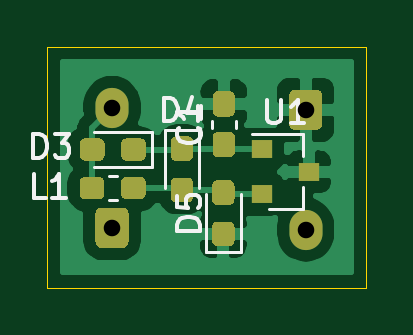
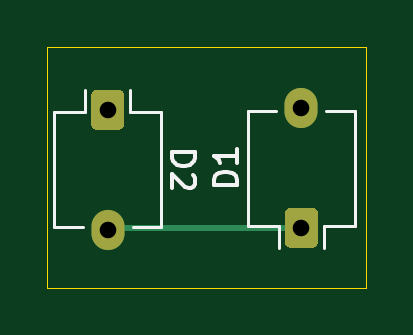
Circuit board: 11 layer files. Board 13.5 x 10.2 mm.
- bottom_copper: bpw-B_Cu.gbr (1779 bytes)
- bottom_mask: bpw-B_Mask.gbr (1323 bytes)
- paste: bpw-B_Paste.gbr (469 bytes)
- bottom_silk: bpw-B_SilkS.gbr (2553 bytes)
- outline: bpw-Edge_Cuts.gbr (710 bytes)
- top_copper: bpw-F_Cu.gbr (26140 bytes)
- top_mask: bpw-F_Mask.gbr (5170 bytes)
- paste: bpw-F_Paste.gbr (4316 bytes)
- top_silk: bpw-F_SilkS.gbr (4781 bytes)
- drill: bpw-NPTH.drl (282 bytes)
- drill: bpw-PTH.drl (361 bytes)

=== bottom_copper: bpw-B_Cu.gbr ===
%TF.GenerationSoftware,KiCad,Pcbnew,(5.1.7)-1*%
%TF.CreationDate,2021-01-07T00:22:32-05:00*%
%TF.ProjectId,bpw,6270772e-6b69-4636-9164-5f7063625858,rev?*%
%TF.SameCoordinates,Original*%
%TF.FileFunction,Copper,L2,Bot*%
%TF.FilePolarity,Positive*%
%FSLAX46Y46*%
G04 Gerber Fmt 4.6, Leading zero omitted, Abs format (unit mm)*
G04 Created by KiCad (PCBNEW (5.1.7)-1) date 2021-01-07 00:22:32*
%MOMM*%
%LPD*%
G01*
G04 APERTURE LIST*
%TA.AperFunction,ComponentPad*%
%ADD10O,1.400000X1.700000*%
%TD*%
%TA.AperFunction,Conductor*%
%ADD11C,0.250000*%
%TD*%
G04 APERTURE END LIST*
%TO.P,D1,1*%
%TO.N,Net-(D1-Pad1)*%
%TA.AperFunction,ComponentPad*%
G36*
G01*
X112050800Y-78480000D02*
X111149200Y-78480000D01*
G75*
G02*
X110900000Y-78230800I0J249200D01*
G01*
X110900000Y-77029200D01*
G75*
G02*
X111149200Y-76780000I249200J0D01*
G01*
X112050800Y-76780000D01*
G75*
G02*
X112300000Y-77029200I0J-249200D01*
G01*
X112300000Y-78230800D01*
G75*
G02*
X112050800Y-78480000I-249200J0D01*
G01*
G37*
%TD.AperFunction*%
D10*
%TO.P,D1,2*%
%TO.N,Net-(D1-Pad2)*%
X111600000Y-72550000D03*
%TD*%
%TO.P,D2,2*%
%TO.N,Net-(D1-Pad1)*%
X119800000Y-77710000D03*
%TO.P,D2,1*%
%TO.N,GND*%
%TA.AperFunction,ComponentPad*%
G36*
G01*
X119349200Y-71780000D02*
X120250800Y-71780000D01*
G75*
G02*
X120500000Y-72029200I0J-249200D01*
G01*
X120500000Y-73230800D01*
G75*
G02*
X120250800Y-73480000I-249200J0D01*
G01*
X119349200Y-73480000D01*
G75*
G02*
X119100000Y-73230800I0J249200D01*
G01*
X119100000Y-72029200D01*
G75*
G02*
X119349200Y-71780000I249200J0D01*
G01*
G37*
%TD.AperFunction*%
%TD*%
D11*
%TO.N,Net-(D1-Pad1)*%
X119720000Y-77630000D02*
X119800000Y-77710000D01*
X111600000Y-77630000D02*
X119720000Y-77630000D01*
%TD*%
M02*

=== bottom_mask: bpw-B_Mask.gbr ===
%TF.GenerationSoftware,KiCad,Pcbnew,(5.1.7)-1*%
%TF.CreationDate,2021-01-07T00:22:33-05:00*%
%TF.ProjectId,bpw,6270772e-6b69-4636-9164-5f7063625858,rev?*%
%TF.SameCoordinates,Original*%
%TF.FileFunction,Soldermask,Bot*%
%TF.FilePolarity,Negative*%
%FSLAX46Y46*%
G04 Gerber Fmt 4.6, Leading zero omitted, Abs format (unit mm)*
G04 Created by KiCad (PCBNEW (5.1.7)-1) date 2021-01-07 00:22:33*
%MOMM*%
%LPD*%
G01*
G04 APERTURE LIST*
%ADD10O,1.400000X1.700000*%
G04 APERTURE END LIST*
%TO.C,D1*%
G36*
G01*
X112050800Y-78480000D02*
X111149200Y-78480000D01*
G75*
G02*
X110900000Y-78230800I0J249200D01*
G01*
X110900000Y-77029200D01*
G75*
G02*
X111149200Y-76780000I249200J0D01*
G01*
X112050800Y-76780000D01*
G75*
G02*
X112300000Y-77029200I0J-249200D01*
G01*
X112300000Y-78230800D01*
G75*
G02*
X112050800Y-78480000I-249200J0D01*
G01*
G37*
D10*
X111600000Y-72550000D03*
%TD*%
%TO.C,D2*%
X119800000Y-77710000D03*
G36*
G01*
X119349200Y-71780000D02*
X120250800Y-71780000D01*
G75*
G02*
X120500000Y-72029200I0J-249200D01*
G01*
X120500000Y-73230800D01*
G75*
G02*
X120250800Y-73480000I-249200J0D01*
G01*
X119349200Y-73480000D01*
G75*
G02*
X119100000Y-73230800I0J249200D01*
G01*
X119100000Y-72029200D01*
G75*
G02*
X119349200Y-71780000I249200J0D01*
G01*
G37*
%TD*%
M02*

=== paste: bpw-B_Paste.gbr ===
%TF.GenerationSoftware,KiCad,Pcbnew,(5.1.7)-1*%
%TF.CreationDate,2021-01-07T00:22:32-05:00*%
%TF.ProjectId,bpw,6270772e-6b69-4636-9164-5f7063625858,rev?*%
%TF.SameCoordinates,Original*%
%TF.FileFunction,Paste,Bot*%
%TF.FilePolarity,Positive*%
%FSLAX46Y46*%
G04 Gerber Fmt 4.6, Leading zero omitted, Abs format (unit mm)*
G04 Created by KiCad (PCBNEW (5.1.7)-1) date 2021-01-07 00:22:32*
%MOMM*%
%LPD*%
G01*
G04 APERTURE LIST*
G04 APERTURE END LIST*
M02*

=== bottom_silk: bpw-B_SilkS.gbr ===
%TF.GenerationSoftware,KiCad,Pcbnew,(5.1.7)-1*%
%TF.CreationDate,2021-01-07T00:22:32-05:00*%
%TF.ProjectId,bpw,6270772e-6b69-4636-9164-5f7063625858,rev?*%
%TF.SameCoordinates,Original*%
%TF.FileFunction,Legend,Bot*%
%TF.FilePolarity,Positive*%
%FSLAX46Y46*%
G04 Gerber Fmt 4.6, Leading zero omitted, Abs format (unit mm)*
G04 Created by KiCad (PCBNEW (5.1.7)-1) date 2021-01-07 00:22:32*
%MOMM*%
%LPD*%
G01*
G04 APERTURE LIST*
%ADD10C,0.120000*%
%ADD11C,0.150000*%
G04 APERTURE END LIST*
D10*
%TO.C,D1*%
X110640000Y-77550000D02*
X109340000Y-77550000D01*
X113860000Y-77550000D02*
X112560000Y-77550000D01*
X110540000Y-72680000D02*
X109340000Y-72680000D01*
X109340000Y-72680000D02*
X109340000Y-77550000D01*
X113860000Y-77550000D02*
X113860000Y-72680000D01*
X113860000Y-72680000D02*
X112660000Y-72680000D01*
X112560000Y-77550000D02*
X112560000Y-78470000D01*
X110640000Y-77550000D02*
X110640000Y-78470000D01*
%TO.C,D2*%
X120760000Y-72710000D02*
X120760000Y-71790000D01*
X118840000Y-72710000D02*
X118840000Y-71790000D01*
X117540000Y-77580000D02*
X118740000Y-77580000D01*
X117540000Y-72710000D02*
X117540000Y-77580000D01*
X122060000Y-77580000D02*
X122060000Y-72710000D01*
X120860000Y-77580000D02*
X122060000Y-77580000D01*
X117540000Y-72710000D02*
X118840000Y-72710000D01*
X120760000Y-72710000D02*
X122060000Y-72710000D01*
%TO.C,D1*%
D11*
X114317619Y-75828095D02*
X115317619Y-75828095D01*
X115317619Y-75590000D01*
X115270000Y-75447142D01*
X115174761Y-75351904D01*
X115079523Y-75304285D01*
X114889047Y-75256666D01*
X114746190Y-75256666D01*
X114555714Y-75304285D01*
X114460476Y-75351904D01*
X114365238Y-75447142D01*
X114317619Y-75590000D01*
X114317619Y-75828095D01*
X114317619Y-74304285D02*
X114317619Y-74875714D01*
X114317619Y-74590000D02*
X115317619Y-74590000D01*
X115174761Y-74685238D01*
X115079523Y-74780476D01*
X115031904Y-74875714D01*
%TO.C,D2*%
X117082380Y-74431904D02*
X116082380Y-74431904D01*
X116082380Y-74670000D01*
X116130000Y-74812857D01*
X116225238Y-74908095D01*
X116320476Y-74955714D01*
X116510952Y-75003333D01*
X116653809Y-75003333D01*
X116844285Y-74955714D01*
X116939523Y-74908095D01*
X117034761Y-74812857D01*
X117082380Y-74670000D01*
X117082380Y-74431904D01*
X116177619Y-75384285D02*
X116130000Y-75431904D01*
X116082380Y-75527142D01*
X116082380Y-75765238D01*
X116130000Y-75860476D01*
X116177619Y-75908095D01*
X116272857Y-75955714D01*
X116368095Y-75955714D01*
X116510952Y-75908095D01*
X117082380Y-75336666D01*
X117082380Y-75955714D01*
%TD*%
M02*

=== outline: bpw-Edge_Cuts.gbr ===
%TF.GenerationSoftware,KiCad,Pcbnew,(5.1.7)-1*%
%TF.CreationDate,2021-01-07T00:22:33-05:00*%
%TF.ProjectId,bpw,6270772e-6b69-4636-9164-5f7063625858,rev?*%
%TF.SameCoordinates,Original*%
%TF.FileFunction,Profile,NP*%
%FSLAX46Y46*%
G04 Gerber Fmt 4.6, Leading zero omitted, Abs format (unit mm)*
G04 Created by KiCad (PCBNEW (5.1.7)-1) date 2021-01-07 00:22:33*
%MOMM*%
%LPD*%
G01*
G04 APERTURE LIST*
%TA.AperFunction,Profile*%
%ADD10C,0.050000*%
%TD*%
G04 APERTURE END LIST*
D10*
X108860000Y-69960000D02*
X122360000Y-69960000D01*
X108860000Y-80160000D02*
X108860000Y-69960000D01*
X122360000Y-80160000D02*
X108860000Y-80160000D01*
X122360000Y-69960000D02*
X122360000Y-80160000D01*
M02*

=== top_copper: bpw-F_Cu.gbr (26140 bytes, source omitted) ===
=== top_mask: bpw-F_Mask.gbr ===
%TF.GenerationSoftware,KiCad,Pcbnew,(5.1.7)-1*%
%TF.CreationDate,2021-01-07T00:22:32-05:00*%
%TF.ProjectId,bpw,6270772e-6b69-4636-9164-5f7063625858,rev?*%
%TF.SameCoordinates,Original*%
%TF.FileFunction,Soldermask,Top*%
%TF.FilePolarity,Negative*%
%FSLAX46Y46*%
G04 Gerber Fmt 4.6, Leading zero omitted, Abs format (unit mm)*
G04 Created by KiCad (PCBNEW (5.1.7)-1) date 2021-01-07 00:22:32*
%MOMM*%
%LPD*%
G01*
G04 APERTURE LIST*
%ADD10O,1.400000X1.700000*%
%ADD11R,0.900000X0.800000*%
G04 APERTURE END LIST*
%TO.C,D5*%
G36*
G01*
X116547500Y-78415000D02*
X116072500Y-78415000D01*
G75*
G02*
X115835000Y-78177500I0J237500D01*
G01*
X115835000Y-77602500D01*
G75*
G02*
X116072500Y-77365000I237500J0D01*
G01*
X116547500Y-77365000D01*
G75*
G02*
X116785000Y-77602500I0J-237500D01*
G01*
X116785000Y-78177500D01*
G75*
G02*
X116547500Y-78415000I-237500J0D01*
G01*
G37*
G36*
G01*
X116547500Y-76665000D02*
X116072500Y-76665000D01*
G75*
G02*
X115835000Y-76427500I0J237500D01*
G01*
X115835000Y-75852500D01*
G75*
G02*
X116072500Y-75615000I237500J0D01*
G01*
X116547500Y-75615000D01*
G75*
G02*
X116785000Y-75852500I0J-237500D01*
G01*
X116785000Y-76427500D01*
G75*
G02*
X116547500Y-76665000I-237500J0D01*
G01*
G37*
%TD*%
%TO.C,D1*%
G36*
G01*
X112050800Y-78480000D02*
X111149200Y-78480000D01*
G75*
G02*
X110900000Y-78230800I0J249200D01*
G01*
X110900000Y-77029200D01*
G75*
G02*
X111149200Y-76780000I249200J0D01*
G01*
X112050800Y-76780000D01*
G75*
G02*
X112300000Y-77029200I0J-249200D01*
G01*
X112300000Y-78230800D01*
G75*
G02*
X112050800Y-78480000I-249200J0D01*
G01*
G37*
D10*
X111600000Y-72550000D03*
%TD*%
%TO.C,D2*%
X119800000Y-77710000D03*
G36*
G01*
X119349200Y-71780000D02*
X120250800Y-71780000D01*
G75*
G02*
X120500000Y-72029200I0J-249200D01*
G01*
X120500000Y-73230800D01*
G75*
G02*
X120250800Y-73480000I-249200J0D01*
G01*
X119349200Y-73480000D01*
G75*
G02*
X119100000Y-73230800I0J249200D01*
G01*
X119100000Y-72029200D01*
G75*
G02*
X119349200Y-71780000I249200J0D01*
G01*
G37*
%TD*%
%TO.C,D3*%
G36*
G01*
X113035000Y-74082500D02*
X113035000Y-74557500D01*
G75*
G02*
X112797500Y-74795000I-237500J0D01*
G01*
X112222500Y-74795000D01*
G75*
G02*
X111985000Y-74557500I0J237500D01*
G01*
X111985000Y-74082500D01*
G75*
G02*
X112222500Y-73845000I237500J0D01*
G01*
X112797500Y-73845000D01*
G75*
G02*
X113035000Y-74082500I0J-237500D01*
G01*
G37*
G36*
G01*
X111285000Y-74082500D02*
X111285000Y-74557500D01*
G75*
G02*
X111047500Y-74795000I-237500J0D01*
G01*
X110472500Y-74795000D01*
G75*
G02*
X110235000Y-74557500I0J237500D01*
G01*
X110235000Y-74082500D01*
G75*
G02*
X110472500Y-73845000I237500J0D01*
G01*
X111047500Y-73845000D01*
G75*
G02*
X111285000Y-74082500I0J-237500D01*
G01*
G37*
%TD*%
%TO.C,D4*%
G36*
G01*
X114322500Y-75505000D02*
X114797500Y-75505000D01*
G75*
G02*
X115035000Y-75742500I0J-237500D01*
G01*
X115035000Y-76317500D01*
G75*
G02*
X114797500Y-76555000I-237500J0D01*
G01*
X114322500Y-76555000D01*
G75*
G02*
X114085000Y-76317500I0J237500D01*
G01*
X114085000Y-75742500D01*
G75*
G02*
X114322500Y-75505000I237500J0D01*
G01*
G37*
G36*
G01*
X114322500Y-73755000D02*
X114797500Y-73755000D01*
G75*
G02*
X115035000Y-73992500I0J-237500D01*
G01*
X115035000Y-74567500D01*
G75*
G02*
X114797500Y-74805000I-237500J0D01*
G01*
X114322500Y-74805000D01*
G75*
G02*
X114085000Y-74567500I0J237500D01*
G01*
X114085000Y-73992500D01*
G75*
G02*
X114322500Y-73755000I237500J0D01*
G01*
G37*
%TD*%
%TO.C,L1*%
G36*
G01*
X110225000Y-76187500D02*
X110225000Y-75712500D01*
G75*
G02*
X110462500Y-75475000I237500J0D01*
G01*
X111037500Y-75475000D01*
G75*
G02*
X111275000Y-75712500I0J-237500D01*
G01*
X111275000Y-76187500D01*
G75*
G02*
X111037500Y-76425000I-237500J0D01*
G01*
X110462500Y-76425000D01*
G75*
G02*
X110225000Y-76187500I0J237500D01*
G01*
G37*
G36*
G01*
X111975000Y-76187500D02*
X111975000Y-75712500D01*
G75*
G02*
X112212500Y-75475000I237500J0D01*
G01*
X112787500Y-75475000D01*
G75*
G02*
X113025000Y-75712500I0J-237500D01*
G01*
X113025000Y-76187500D01*
G75*
G02*
X112787500Y-76425000I-237500J0D01*
G01*
X112212500Y-76425000D01*
G75*
G02*
X111975000Y-76187500I0J237500D01*
G01*
G37*
%TD*%
D11*
%TO.C,U1*%
X117930000Y-74310000D03*
X117930000Y-76210000D03*
X119930000Y-75260000D03*
%TD*%
%TO.C,C1*%
G36*
G01*
X116567500Y-74647500D02*
X116092500Y-74647500D01*
G75*
G02*
X115855000Y-74410000I0J237500D01*
G01*
X115855000Y-73810000D01*
G75*
G02*
X116092500Y-73572500I237500J0D01*
G01*
X116567500Y-73572500D01*
G75*
G02*
X116805000Y-73810000I0J-237500D01*
G01*
X116805000Y-74410000D01*
G75*
G02*
X116567500Y-74647500I-237500J0D01*
G01*
G37*
G36*
G01*
X116567500Y-72922500D02*
X116092500Y-72922500D01*
G75*
G02*
X115855000Y-72685000I0J237500D01*
G01*
X115855000Y-72085000D01*
G75*
G02*
X116092500Y-71847500I237500J0D01*
G01*
X116567500Y-71847500D01*
G75*
G02*
X116805000Y-72085000I0J-237500D01*
G01*
X116805000Y-72685000D01*
G75*
G02*
X116567500Y-72922500I-237500J0D01*
G01*
G37*
%TD*%
M02*

=== paste: bpw-F_Paste.gbr ===
%TF.GenerationSoftware,KiCad,Pcbnew,(5.1.7)-1*%
%TF.CreationDate,2021-01-07T00:22:32-05:00*%
%TF.ProjectId,bpw,6270772e-6b69-4636-9164-5f7063625858,rev?*%
%TF.SameCoordinates,Original*%
%TF.FileFunction,Paste,Top*%
%TF.FilePolarity,Positive*%
%FSLAX46Y46*%
G04 Gerber Fmt 4.6, Leading zero omitted, Abs format (unit mm)*
G04 Created by KiCad (PCBNEW (5.1.7)-1) date 2021-01-07 00:22:32*
%MOMM*%
%LPD*%
G01*
G04 APERTURE LIST*
%ADD10R,0.900000X0.800000*%
G04 APERTURE END LIST*
%TO.C,D5*%
G36*
G01*
X116547500Y-78415000D02*
X116072500Y-78415000D01*
G75*
G02*
X115835000Y-78177500I0J237500D01*
G01*
X115835000Y-77602500D01*
G75*
G02*
X116072500Y-77365000I237500J0D01*
G01*
X116547500Y-77365000D01*
G75*
G02*
X116785000Y-77602500I0J-237500D01*
G01*
X116785000Y-78177500D01*
G75*
G02*
X116547500Y-78415000I-237500J0D01*
G01*
G37*
G36*
G01*
X116547500Y-76665000D02*
X116072500Y-76665000D01*
G75*
G02*
X115835000Y-76427500I0J237500D01*
G01*
X115835000Y-75852500D01*
G75*
G02*
X116072500Y-75615000I237500J0D01*
G01*
X116547500Y-75615000D01*
G75*
G02*
X116785000Y-75852500I0J-237500D01*
G01*
X116785000Y-76427500D01*
G75*
G02*
X116547500Y-76665000I-237500J0D01*
G01*
G37*
%TD*%
%TO.C,D3*%
G36*
G01*
X113035000Y-74082500D02*
X113035000Y-74557500D01*
G75*
G02*
X112797500Y-74795000I-237500J0D01*
G01*
X112222500Y-74795000D01*
G75*
G02*
X111985000Y-74557500I0J237500D01*
G01*
X111985000Y-74082500D01*
G75*
G02*
X112222500Y-73845000I237500J0D01*
G01*
X112797500Y-73845000D01*
G75*
G02*
X113035000Y-74082500I0J-237500D01*
G01*
G37*
G36*
G01*
X111285000Y-74082500D02*
X111285000Y-74557500D01*
G75*
G02*
X111047500Y-74795000I-237500J0D01*
G01*
X110472500Y-74795000D01*
G75*
G02*
X110235000Y-74557500I0J237500D01*
G01*
X110235000Y-74082500D01*
G75*
G02*
X110472500Y-73845000I237500J0D01*
G01*
X111047500Y-73845000D01*
G75*
G02*
X111285000Y-74082500I0J-237500D01*
G01*
G37*
%TD*%
%TO.C,D4*%
G36*
G01*
X114322500Y-75505000D02*
X114797500Y-75505000D01*
G75*
G02*
X115035000Y-75742500I0J-237500D01*
G01*
X115035000Y-76317500D01*
G75*
G02*
X114797500Y-76555000I-237500J0D01*
G01*
X114322500Y-76555000D01*
G75*
G02*
X114085000Y-76317500I0J237500D01*
G01*
X114085000Y-75742500D01*
G75*
G02*
X114322500Y-75505000I237500J0D01*
G01*
G37*
G36*
G01*
X114322500Y-73755000D02*
X114797500Y-73755000D01*
G75*
G02*
X115035000Y-73992500I0J-237500D01*
G01*
X115035000Y-74567500D01*
G75*
G02*
X114797500Y-74805000I-237500J0D01*
G01*
X114322500Y-74805000D01*
G75*
G02*
X114085000Y-74567500I0J237500D01*
G01*
X114085000Y-73992500D01*
G75*
G02*
X114322500Y-73755000I237500J0D01*
G01*
G37*
%TD*%
%TO.C,L1*%
G36*
G01*
X110225000Y-76187500D02*
X110225000Y-75712500D01*
G75*
G02*
X110462500Y-75475000I237500J0D01*
G01*
X111037500Y-75475000D01*
G75*
G02*
X111275000Y-75712500I0J-237500D01*
G01*
X111275000Y-76187500D01*
G75*
G02*
X111037500Y-76425000I-237500J0D01*
G01*
X110462500Y-76425000D01*
G75*
G02*
X110225000Y-76187500I0J237500D01*
G01*
G37*
G36*
G01*
X111975000Y-76187500D02*
X111975000Y-75712500D01*
G75*
G02*
X112212500Y-75475000I237500J0D01*
G01*
X112787500Y-75475000D01*
G75*
G02*
X113025000Y-75712500I0J-237500D01*
G01*
X113025000Y-76187500D01*
G75*
G02*
X112787500Y-76425000I-237500J0D01*
G01*
X112212500Y-76425000D01*
G75*
G02*
X111975000Y-76187500I0J237500D01*
G01*
G37*
%TD*%
D10*
%TO.C,U1*%
X117930000Y-74310000D03*
X117930000Y-76210000D03*
X119930000Y-75260000D03*
%TD*%
%TO.C,C1*%
G36*
G01*
X116567500Y-74647500D02*
X116092500Y-74647500D01*
G75*
G02*
X115855000Y-74410000I0J237500D01*
G01*
X115855000Y-73810000D01*
G75*
G02*
X116092500Y-73572500I237500J0D01*
G01*
X116567500Y-73572500D01*
G75*
G02*
X116805000Y-73810000I0J-237500D01*
G01*
X116805000Y-74410000D01*
G75*
G02*
X116567500Y-74647500I-237500J0D01*
G01*
G37*
G36*
G01*
X116567500Y-72922500D02*
X116092500Y-72922500D01*
G75*
G02*
X115855000Y-72685000I0J237500D01*
G01*
X115855000Y-72085000D01*
G75*
G02*
X116092500Y-71847500I237500J0D01*
G01*
X116567500Y-71847500D01*
G75*
G02*
X116805000Y-72085000I0J-237500D01*
G01*
X116805000Y-72685000D01*
G75*
G02*
X116567500Y-72922500I-237500J0D01*
G01*
G37*
%TD*%
M02*

=== top_silk: bpw-F_SilkS.gbr ===
%TF.GenerationSoftware,KiCad,Pcbnew,(5.1.7)-1*%
%TF.CreationDate,2021-01-07T00:22:32-05:00*%
%TF.ProjectId,bpw,6270772e-6b69-4636-9164-5f7063625858,rev?*%
%TF.SameCoordinates,Original*%
%TF.FileFunction,Legend,Top*%
%TF.FilePolarity,Positive*%
%FSLAX46Y46*%
G04 Gerber Fmt 4.6, Leading zero omitted, Abs format (unit mm)*
G04 Created by KiCad (PCBNEW (5.1.7)-1) date 2021-01-07 00:22:32*
%MOMM*%
%LPD*%
G01*
G04 APERTURE LIST*
%ADD10C,0.120000*%
%ADD11C,0.150000*%
G04 APERTURE END LIST*
D10*
%TO.C,D5*%
X117045000Y-78675000D02*
X117045000Y-76215000D01*
X115575000Y-78675000D02*
X117045000Y-78675000D01*
X115575000Y-76215000D02*
X115575000Y-78675000D01*
%TO.C,D3*%
X113295000Y-73585000D02*
X110835000Y-73585000D01*
X113295000Y-75055000D02*
X113295000Y-73585000D01*
X110835000Y-75055000D02*
X113295000Y-75055000D01*
%TO.C,D4*%
X115295000Y-75955000D02*
X115295000Y-73495000D01*
X115295000Y-73495000D02*
X113825000Y-73495000D01*
X113825000Y-73495000D02*
X113825000Y-75955000D01*
%TO.C,L1*%
X111453733Y-76460000D02*
X111796267Y-76460000D01*
X111453733Y-75440000D02*
X111796267Y-75440000D01*
%TO.C,U1*%
X119690000Y-76840000D02*
X118230000Y-76840000D01*
X119690000Y-73680000D02*
X117530000Y-73680000D01*
X119690000Y-73680000D02*
X119690000Y-74610000D01*
X119690000Y-76840000D02*
X119690000Y-75910000D01*
%TO.C,C1*%
X116840000Y-73393767D02*
X116840000Y-73101233D01*
X115820000Y-73393767D02*
X115820000Y-73101233D01*
%TO.C,D5*%
D11*
X115332380Y-77753095D02*
X114332380Y-77753095D01*
X114332380Y-77515000D01*
X114380000Y-77372142D01*
X114475238Y-77276904D01*
X114570476Y-77229285D01*
X114760952Y-77181666D01*
X114903809Y-77181666D01*
X115094285Y-77229285D01*
X115189523Y-77276904D01*
X115284761Y-77372142D01*
X115332380Y-77515000D01*
X115332380Y-77753095D01*
X114332380Y-76276904D02*
X114332380Y-76753095D01*
X114808571Y-76800714D01*
X114760952Y-76753095D01*
X114713333Y-76657857D01*
X114713333Y-76419761D01*
X114760952Y-76324523D01*
X114808571Y-76276904D01*
X114903809Y-76229285D01*
X115141904Y-76229285D01*
X115237142Y-76276904D01*
X115284761Y-76324523D01*
X115332380Y-76419761D01*
X115332380Y-76657857D01*
X115284761Y-76753095D01*
X115237142Y-76800714D01*
%TO.C,D3*%
X108271904Y-74662380D02*
X108271904Y-73662380D01*
X108510000Y-73662380D01*
X108652857Y-73710000D01*
X108748095Y-73805238D01*
X108795714Y-73900476D01*
X108843333Y-74090952D01*
X108843333Y-74233809D01*
X108795714Y-74424285D01*
X108748095Y-74519523D01*
X108652857Y-74614761D01*
X108510000Y-74662380D01*
X108271904Y-74662380D01*
X109176666Y-73662380D02*
X109795714Y-73662380D01*
X109462380Y-74043333D01*
X109605238Y-74043333D01*
X109700476Y-74090952D01*
X109748095Y-74138571D01*
X109795714Y-74233809D01*
X109795714Y-74471904D01*
X109748095Y-74567142D01*
X109700476Y-74614761D01*
X109605238Y-74662380D01*
X109319523Y-74662380D01*
X109224285Y-74614761D01*
X109176666Y-74567142D01*
%TO.C,D4*%
X113801904Y-73122380D02*
X113801904Y-72122380D01*
X114040000Y-72122380D01*
X114182857Y-72170000D01*
X114278095Y-72265238D01*
X114325714Y-72360476D01*
X114373333Y-72550952D01*
X114373333Y-72693809D01*
X114325714Y-72884285D01*
X114278095Y-72979523D01*
X114182857Y-73074761D01*
X114040000Y-73122380D01*
X113801904Y-73122380D01*
X115230476Y-72455714D02*
X115230476Y-73122380D01*
X114992380Y-72074761D02*
X114754285Y-72789047D01*
X115373333Y-72789047D01*
%TO.C,L1*%
X108793333Y-76352380D02*
X108317142Y-76352380D01*
X108317142Y-75352380D01*
X109650476Y-76352380D02*
X109079047Y-76352380D01*
X109364761Y-76352380D02*
X109364761Y-75352380D01*
X109269523Y-75495238D01*
X109174285Y-75590476D01*
X109079047Y-75638095D01*
%TO.C,U1*%
X118168095Y-72212380D02*
X118168095Y-73021904D01*
X118215714Y-73117142D01*
X118263333Y-73164761D01*
X118358571Y-73212380D01*
X118549047Y-73212380D01*
X118644285Y-73164761D01*
X118691904Y-73117142D01*
X118739523Y-73021904D01*
X118739523Y-72212380D01*
X119739523Y-73212380D02*
X119168095Y-73212380D01*
X119453809Y-73212380D02*
X119453809Y-72212380D01*
X119358571Y-72355238D01*
X119263333Y-72450476D01*
X119168095Y-72498095D01*
%TO.C,C1*%
X115257142Y-73414166D02*
X115304761Y-73461785D01*
X115352380Y-73604642D01*
X115352380Y-73699880D01*
X115304761Y-73842738D01*
X115209523Y-73937976D01*
X115114285Y-73985595D01*
X114923809Y-74033214D01*
X114780952Y-74033214D01*
X114590476Y-73985595D01*
X114495238Y-73937976D01*
X114400000Y-73842738D01*
X114352380Y-73699880D01*
X114352380Y-73604642D01*
X114400000Y-73461785D01*
X114447619Y-73414166D01*
X115352380Y-72461785D02*
X115352380Y-73033214D01*
X115352380Y-72747500D02*
X114352380Y-72747500D01*
X114495238Y-72842738D01*
X114590476Y-72937976D01*
X114638095Y-73033214D01*
%TD*%
M02*

=== drill: bpw-NPTH.drl ===
M48
; DRILL file {KiCad (5.1.7)-1} date 01/07/21 00:22:37
; FORMAT={-:-/ absolute / inch / decimal}
; #@! TF.CreationDate,2021-01-07T00:22:37-05:00
; #@! TF.GenerationSoftware,Kicad,Pcbnew,(5.1.7)-1
; #@! TF.FileFunction,NonPlated,1,2,NPTH
FMAT,2
INCH
%
G90
G05
T0
M30

=== drill: bpw-PTH.drl ===
M48
; DRILL file {KiCad (5.1.7)-1} date 01/07/21 00:22:37
; FORMAT={-:-/ absolute / inch / decimal}
; #@! TF.CreationDate,2021-01-07T00:22:37-05:00
; #@! TF.GenerationSoftware,Kicad,Pcbnew,(5.1.7)-1
; #@! TF.FileFunction,Plated,1,2,PTH
FMAT,2
INCH
T1C0.0276
%
G90
G05
T1
X4.3937Y-2.8563
X4.3937Y-3.0563
X4.7165Y-2.8594
X4.7165Y-3.0594
T0
M30

